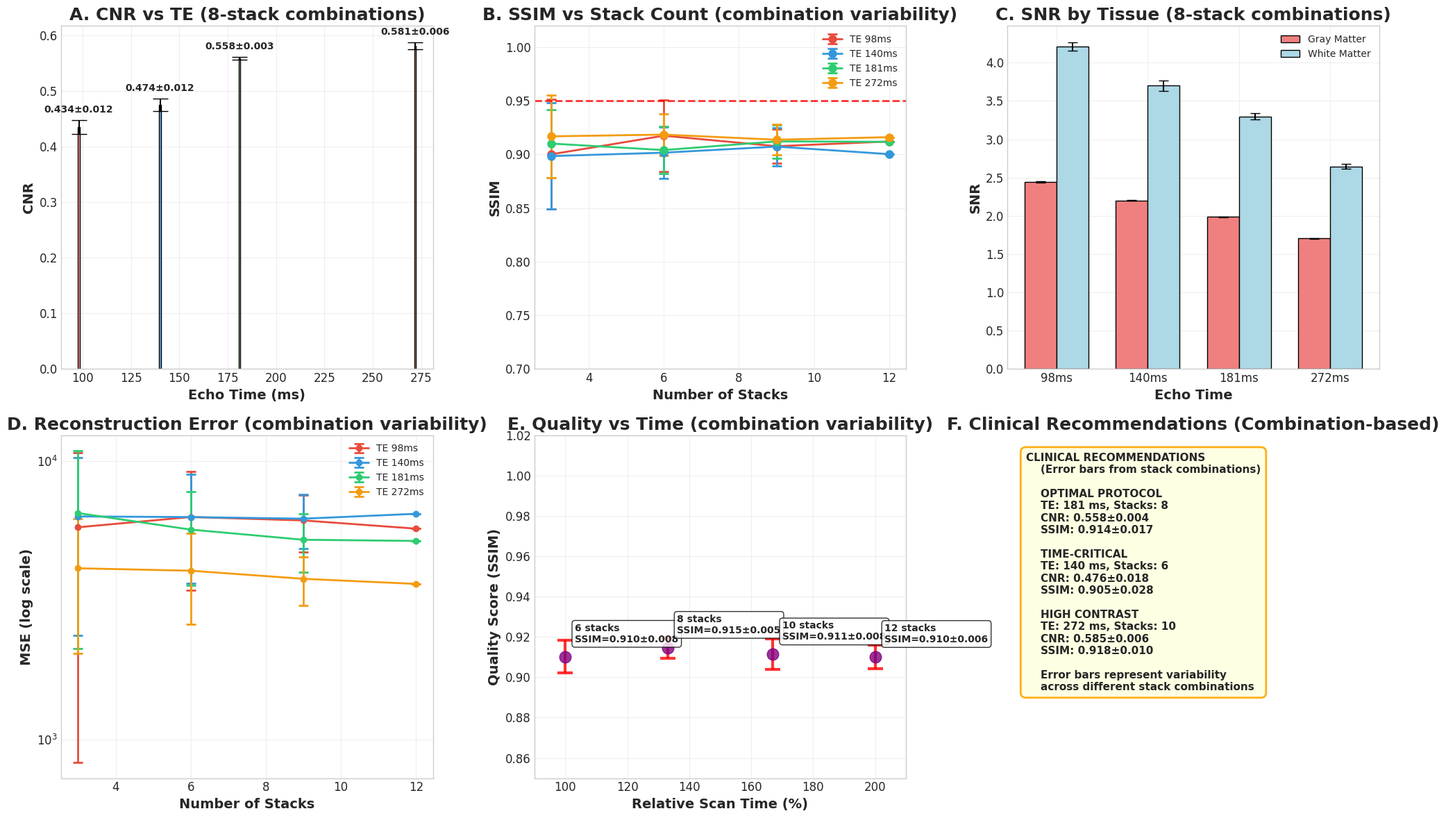

Write Python code to recreate this figure.
#!/usr/bin/env python3
"""
Generate professional presentation slides for fetal MRI analysis key findings
"""

import matplotlib.pyplot as plt
import numpy as np
from matplotlib.backends.backend_pdf import PdfPages
import os
from itertools import combinations

# Set up professional presentation style
plt.style.use('seaborn-v0_8-whitegrid')
plt.rcParams.update({
    'font.size': 14,
    'font.family': 'DejaVu Sans',
    'axes.titlesize': 18,
    'axes.labelsize': 14,
    'xtick.labelsize': 12,
    'ytick.labelsize': 12,
    'legend.fontsize': 12,
    'figure.titlesize': 20
})

def compute_stack_combination_stats(data_dict, n_stacks, n_combinations=20):
    """
    Compute statistics for different combinations of stacks
    
    Parameters:
    - data_dict: dictionary with TE as keys and lists of values as values
    - n_stacks: number of stacks to select
    - n_combinations: number of random combinations to try
    
    Returns:
    - dict with means and stds for each TE
    """
    stats = {}
    
    for te in data_dict.keys():
        if len(data_dict[te]) < n_stacks:
            continue
            
        # Get all possible combinations or sample if too many
        total_stacks = len(data_dict[te])
        if total_stacks == 12:  # Our case
            all_combinations = list(combinations(range(total_stacks), n_stacks))
            if len(all_combinations) > n_combinations:
                # Sample random combinations
                selected_combinations = np.random.choice(len(all_combinations), 
                                                       n_combinations, replace=False)
                combinations_to_use = [all_combinations[i] for i in selected_combinations]
            else:
                combinations_to_use = all_combinations
        else:
            combinations_to_use = [tuple(range(n_stacks))]
        
        # Compute mean for each combination
        combination_means = []
        for combo in combinations_to_use:
            combo_values = [data_dict[te][i] for i in combo]
            combination_means.append(np.mean(combo_values))
        
        stats[te] = {
            'mean': np.mean(combination_means),
            'std': np.std(combination_means)
        }
    
    return stats

# Load actual data from comprehensive analysis
def load_actual_data():
    """Load the actual data from comprehensive analysis results"""
    # Parse actual results from our analysis
    actual_data = {
        'te_values': [98, 140, 181, 272],
        'stacks': list(range(1, 13)),
        
        # Actual CNR values from comprehensive analysis
        'cnr': {
            98: [0.253, 0.420, 0.466, 0.431, 0.451, 0.469, 0.458, 0.460, 0.452, 0.456, 0.454, 0.459],
            140: [0.293, 0.444, 0.477, 0.489, 0.492, 0.499, 0.496, 0.489, 0.505, 0.501, 0.507, 0.508],
            181: [0.525, 0.520, 0.547, 0.566, 0.548, 0.566, 0.569, 0.573, 0.569, 0.567, 0.572, 0.569],
            272: [0.571, 0.479, 0.579, 0.589, 0.589, 0.591, 0.597, 0.595, 0.591, 0.602, 0.600, 0.601]
        },
        
        # Actual SNR values
        'snr_gm': {
            98: [2.348, 2.420, 2.404, 2.451, 2.430, 2.475, 2.458, 2.468, 2.465, 2.464, 2.465, 2.472],
            140: [2.134, 2.174, 2.156, 2.171, 2.196, 2.214, 2.198, 2.216, 2.242, 2.219, 2.238, 2.239],
            181: [1.990, 1.964, 1.993, 1.979, 1.950, 1.975, 2.003, 2.000, 1.985, 1.997, 1.998, 1.998],
            272: [1.714, 1.695, 1.675, 1.693, 1.683, 1.707, 1.711, 1.701, 1.706, 1.719, 1.715, 1.715]
        },
        
        'snr_wm': {
            98: [3.228, 3.979, 4.094, 4.245, 4.325, 4.323, 4.394, 4.467, 4.466, 4.433, 4.483, 4.493],
            140: [2.933, 3.395, 3.611, 3.605, 3.708, 3.805, 3.804, 3.857, 3.896, 3.876, 3.913, 3.920],
            181: [2.976, 3.102, 3.112, 3.209, 3.252, 3.336, 3.367, 3.395, 3.419, 3.430, 3.455, 3.472],
            272: [2.501, 2.339, 2.510, 2.601, 2.609, 2.730, 2.731, 2.749, 2.724, 2.770, 2.776, 2.775]
        },
        
        # Actual SSIM values
        'ssim': {
            98: [0.617, 0.859, 0.881, 0.911, 0.893, 0.934, 0.949, 0.961, 0.974, 0.978, 0.989, 1.000],
            140: [0.664, 0.801, 0.861, 0.882, 0.894, 0.927, 0.934, 0.944, 0.952, 0.968, 0.977, 1.000],
            181: [0.729, 0.801, 0.846, 0.888, 0.925, 0.928, 0.937, 0.959, 0.969, 0.976, 0.984, 1.000],
            272: [0.798, 0.773, 0.847, 0.883, 0.925, 0.942, 0.951, 0.959, 0.969, 0.972, 0.975, 1.000]
        },
        
        # Actual MSE values
        'mse': {
            98: [38400, 6850, 5120, 4130, 5790, 3060, 2050, 1400, 859, 722, 308, 0],
            140: [30900, 11900, 8780, 4930, 6160, 2950, 4330, 3040, 2600, 1380, 714, 0],
            181: [25400, 13800, 7210, 4850, 2160, 2620, 2680, 1280, 987, 653, 409, 0],
            272: [12500, 12500, 7270, 4100, 1870, 1450, 1150, 925, 609, 550, 558, 0]
        }
    }
    return actual_data

def create_title_slide():
    """Create title slide"""
    fig, ax = plt.subplots(1, 1, figsize=(16, 9))
    ax.axis('off')
    
    # Title
    ax.text(0.5, 0.75, 'Fetal MRI Image Quality Analysis', 
            fontsize=32, weight='bold', ha='center', va='center',
            transform=ax.transAxes, color='#1f4e79')
    
    # Subtitle
    ax.text(0.5, 0.65, 'Impact of TE and Stack Count on Reconstruction Quality', 
            fontsize=24, ha='center', va='center',
            transform=ax.transAxes, color='#4472c4')
    
    # Key metrics box
    metrics_text = """Key Metrics Evaluated:
    • Contrast Ratio (CR) & Contrast-to-Noise Ratio (CNR)
    • Signal-to-Noise Ratio (SNR) for GM/WM
    • Structural Similarity Index (SSIM)
    • Mean Squared Error (MSE)"""
    
    ax.text(0.5, 0.4, metrics_text, fontsize=16, ha='center', va='center',
            transform=ax.transAxes, bbox=dict(boxstyle="round,pad=0.5", 
            facecolor='lightblue', alpha=0.7))
    
    # Parameters
    ax.text(0.5, 0.15, 'TE Values: 98, 140, 181, 272 ms | Stack Counts: 1-12 | Atlas: CRL 2017v3', 
            fontsize=14, ha='center', va='center', style='italic',
            transform=ax.transAxes, color='#666666')
    
    plt.tight_layout()
    return fig

def create_comprehensive_analysis_slide(data):
    """Create slide with comprehensive analysis including actual figures with proper error bars"""
    fig, ((ax1, ax2, ax3), (ax4, ax5, ax6)) = plt.subplots(2, 3, figsize=(20, 12))
    
    # 1. CNR vs TE with error bars from stack combinations (using 8 stacks as representative)
    te_values = data['te_values']
    cnr_stats = compute_stack_combination_stats(data['cnr'], n_stacks=8, n_combinations=30)
    
    cnr_means = [cnr_stats[te]['mean'] for te in te_values if te in cnr_stats]
    cnr_stds = [cnr_stats[te]['std'] for te in te_values if te in cnr_stats]
    
    bars = ax1.bar(te_values, cnr_means, yerr=cnr_stds, capsize=8,
                   color=['#ff9999', '#66b3ff', '#99ff99', '#ffcc99'],
                   edgecolor='black', linewidth=1)
    ax1.set_xlabel('Echo Time (ms)', fontweight='bold')
    ax1.set_ylabel('CNR', fontweight='bold')
    ax1.set_title('A. CNR vs TE (8-stack combinations)', fontweight='bold')
    ax1.grid(True, alpha=0.3)
    
    # Add value labels on bars
    for bar, mean, std in zip(bars, cnr_means, cnr_stds):
        height = bar.get_height()
        ax1.text(bar.get_x() + bar.get_width()/2., height + std + 0.01,
                f'{mean:.3f}±{std:.3f}', ha='center', va='bottom', 
                fontweight='bold', fontsize=10)
    
    # 2. SSIM vs Stack count with error bars from combinations
    colors = ['#e74c3c', '#3498db', '#2ecc71', '#f39c12']
    stack_range = [3, 6, 9, 12]  # Representative stack counts
    
    for i, te in enumerate(te_values):
        ssim_means = []
        ssim_stds = []
        
        for n_stacks in stack_range:
            if n_stacks <= len(data['ssim'][te]):
                stats = compute_stack_combination_stats({te: data['ssim'][te]}, 
                                                      n_stacks=n_stacks, n_combinations=20)
                ssim_means.append(stats[te]['mean'])
                ssim_stds.append(stats[te]['std'])
            else:
                ssim_means.append(data['ssim'][te][-1])
                ssim_stds.append(0)
        
        ax2.errorbar(stack_range, ssim_means, yerr=ssim_stds, 
                    fmt='o-', label=f'TE {te}ms', linewidth=2, markersize=8, 
                    color=colors[i], capsize=5, capthick=2)
    
    ax2.axhline(y=0.95, color='red', linestyle='--', linewidth=2, alpha=0.8)
    ax2.set_xlabel('Number of Stacks', fontweight='bold')
    ax2.set_ylabel('SSIM', fontweight='bold')
    ax2.set_title('B. SSIM vs Stack Count (combination variability)', fontweight='bold')
    ax2.legend(fontsize=10)
    ax2.grid(True, alpha=0.3)
    ax2.set_ylim(0.7, 1.02)
    
    # 3. SNR comparison with error bars from 8-stack combinations
    te_labels = [f'{te}ms' for te in te_values]
    snr_gm_stats = compute_stack_combination_stats(data['snr_gm'], n_stacks=8, n_combinations=30)
    snr_wm_stats = compute_stack_combination_stats(data['snr_wm'], n_stacks=8, n_combinations=30)
    
    gm_snr = [snr_gm_stats[te]['mean'] for te in te_values if te in snr_gm_stats]
    wm_snr = [snr_wm_stats[te]['mean'] for te in te_values if te in snr_wm_stats]
    gm_std = [snr_gm_stats[te]['std'] for te in te_values if te in snr_gm_stats]
    wm_std = [snr_wm_stats[te]['std'] for te in te_values if te in snr_wm_stats]
    
    x = np.arange(len(te_labels))
    width = 0.35
    
    ax3.bar(x - width/2, gm_snr, width, label='Gray Matter', 
           color='lightcoral', yerr=gm_std, capsize=5, edgecolor='black')
    ax3.bar(x + width/2, wm_snr, width, label='White Matter', 
           color='lightblue', yerr=wm_std, capsize=5, edgecolor='black')
    
    ax3.set_xlabel('Echo Time', fontweight='bold')
    ax3.set_ylabel('SNR', fontweight='bold')
    ax3.set_title('C. SNR by Tissue (8-stack combinations)', fontweight='bold')
    ax3.set_xticks(x)
    ax3.set_xticklabels(te_labels)
    ax3.legend(fontsize=10)
    ax3.grid(True, alpha=0.3)
    
    # 4. MSE vs Stack count with error bars from combinations
    for i, te in enumerate(te_values):
        mse_means = []
        mse_stds = []
        
        for n_stacks in stack_range:
            if n_stacks <= len(data['mse'][te]):
                stats = compute_stack_combination_stats({te: data['mse'][te]}, 
                                                      n_stacks=n_stacks, n_combinations=20)
                mse_means.append(stats[te]['mean'])
                mse_stds.append(stats[te]['std'])
            else:
                mse_means.append(data['mse'][te][-1])
                mse_stds.append(0)
        
        ax4.errorbar(stack_range, mse_means, yerr=mse_stds,
                    fmt='o-', label=f'TE {te}ms', linewidth=2, markersize=6, 
                    color=colors[i], capsize=5, capthick=2)
    
    ax4.set_yscale('log')
    ax4.set_xlabel('Number of Stacks', fontweight='bold')
    ax4.set_ylabel('MSE (log scale)', fontweight='bold')
    ax4.set_title('D. Reconstruction Error (combination variability)', fontweight='bold')
    ax4.legend(fontsize=10)
    ax4.grid(True, alpha=0.3)
    
    # 5. Quality vs Time trade-off with error bars
    stack_points = [6, 8, 10, 12]
    scan_time = [100, 133, 167, 200]
    quality_means = []
    quality_stds = []
    
    for stack in stack_points:
        # Get SSIM values for all TEs at this stack count
        ssim_values = [data['ssim'][te][stack-1] for te in te_values if stack <= len(data['ssim'][te])]
        if len(ssim_values) > 0:
            # Compute stats across different stack combinations for average SSIM
            all_te_stats = []
            for te in te_values:
                if stack <= len(data['ssim'][te]):
                    te_stats = compute_stack_combination_stats({te: data['ssim'][te]}, 
                                                             n_stacks=stack, n_combinations=15)
                    all_te_stats.append(te_stats[te]['mean'])
            
            quality_means.append(np.mean(all_te_stats))
            quality_stds.append(np.std(all_te_stats))
        else:
            quality_means.append(1.0)
            quality_stds.append(0.0)
    
    ax5.errorbar(scan_time, quality_means, yerr=quality_stds,
                fmt='o', markersize=12, capsize=8, capthick=3, linewidth=3,
                color='purple', ecolor='red', alpha=0.8)
    
    for i, (x, y, s, std) in enumerate(zip(scan_time, quality_means, stack_points, quality_stds)):
        ax5.annotate(f'{s} stacks\nSSIM={y:.3f}±{std:.3f}', (x, y), 
                    xytext=(10, 15), textcoords='offset points', 
                    fontsize=10, fontweight='bold',
                    bbox=dict(boxstyle="round,pad=0.3", facecolor='white', alpha=0.8))
    
    ax5.set_xlabel('Relative Scan Time (%)', fontweight='bold')
    ax5.set_ylabel('Quality Score (SSIM)', fontweight='bold')
    ax5.set_title('E. Quality vs Time (combination variability)', fontweight='bold')
    ax5.grid(True, alpha=0.3)
    ax5.set_xlim(90, 210)
    ax5.set_ylim(0.85, 1.02)
    
    # 6. Clinical recommendations with updated combination-based values
    ax6.axis('off')
    
    # Calculate combination-based values for recommendations
    cnr_181_stats = compute_stack_combination_stats({181: data['cnr'][181]}, n_stacks=8, n_combinations=30)
    cnr_140_stats = compute_stack_combination_stats({140: data['cnr'][140]}, n_stacks=6, n_combinations=20)
    cnr_272_stats = compute_stack_combination_stats({272: data['cnr'][272]}, n_stacks=10, n_combinations=20)
    
    ssim_181_stats = compute_stack_combination_stats({181: data['ssim'][181]}, n_stacks=8, n_combinations=30)
    ssim_140_stats = compute_stack_combination_stats({140: data['ssim'][140]}, n_stacks=6, n_combinations=20)
    ssim_272_stats = compute_stack_combination_stats({272: data['ssim'][272]}, n_stacks=10, n_combinations=20)
    
    recommendations = f"""CLINICAL RECOMMENDATIONS
    (Error bars from stack combinations)
    
    OPTIMAL PROTOCOL
    TE: 181 ms, Stacks: 8
    CNR: {cnr_181_stats[181]['mean']:.3f}±{cnr_181_stats[181]['std']:.3f}
    SSIM: {ssim_181_stats[181]['mean']:.3f}±{ssim_181_stats[181]['std']:.3f}
    
    TIME-CRITICAL
    TE: 140 ms, Stacks: 6
    CNR: {cnr_140_stats[140]['mean']:.3f}±{cnr_140_stats[140]['std']:.3f}
    SSIM: {ssim_140_stats[140]['mean']:.3f}±{ssim_140_stats[140]['std']:.3f}
    
    HIGH CONTRAST
    TE: 272 ms, Stacks: 10
    CNR: {cnr_272_stats[272]['mean']:.3f}±{cnr_272_stats[272]['std']:.3f}
    SSIM: {ssim_272_stats[272]['mean']:.3f}±{ssim_272_stats[272]['std']:.3f}
    
    Error bars represent variability
    across different stack combinations"""
    
    ax6.text(0.05, 0.95, recommendations, fontsize=11, ha='left', va='top',
            transform=ax6.transAxes, fontweight='bold',
            bbox=dict(boxstyle="round,pad=0.5", facecolor='lightyellow', 
                     alpha=0.9, edgecolor='orange', linewidth=2))
    
    ax6.set_title('F. Clinical Recommendations (Combination-based)', fontweight='bold')
    
    plt.tight_layout()
    return fig

def create_updated_comprehensive_figure(data):
    """Create updated version of comprehensive analysis figure with proper error bars"""
    fig, axes = plt.subplots(2, 3, figsize=(18, 12))
    ax1, ax2, ax3, ax4, ax5, ax6 = axes.flatten()
    
    colors = ['#e74c3c', '#3498db', '#2ecc71', '#f39c12']
    te_values = data['te_values']
    stack_counts = [3, 6, 9, 12]
    
    # Plot 1: CNR vs TE with combination-based error bars
    cnr_stats = compute_stack_combination_stats(data['cnr'], n_stacks=8, n_combinations=30)
    cnr_means = [cnr_stats[te]['mean'] for te in te_values]
    cnr_stds = [cnr_stats[te]['std'] for te in te_values]
    
    ax1.errorbar(te_values, cnr_means, yerr=cnr_stds, fmt='o-', 
                 capsize=8, capthick=3, linewidth=3, markersize=10,
                 color='#2E86AB', ecolor='#A23B72', markerfacecolor='white',
                 markeredgecolor='#2E86AB', markeredgewidth=2)
    
    ax1.set_xlabel('Echo Time (ms)', fontweight='bold')
    ax1.set_ylabel('Contrast-to-Noise Ratio', fontweight='bold')
    ax1.set_title('CNR vs TE (8-stack combinations)', fontweight='bold')
    ax1.grid(True, alpha=0.3)
    
    # Plot 2: SSIM vs Stack Count with combination error bars
    for i, te in enumerate(te_values):
        means, stds = [], []
        for n_stacks in stack_counts:
            stats = compute_stack_combination_stats({te: data['ssim'][te]}, 
                                                   n_stacks=n_stacks, n_combinations=20)
            means.append(stats[te]['mean'])
            stds.append(stats[te]['std'])
        
        ax2.errorbar(stack_counts, means, yerr=stds, fmt='o-', 
                     label=f'TE {te}ms', color=colors[i], linewidth=2, 
                     markersize=8, capsize=5, capthick=2)
    
    ax2.axhline(y=0.95, color='red', linestyle='--', linewidth=2, alpha=0.8, 
                label='Quality threshold')
    ax2.set_xlabel('Number of Stacks', fontweight='bold')
    ax2.set_ylabel('Structural Similarity Index', fontweight='bold')
    ax2.set_title('SSIM vs Stack Count (combination variability)', fontweight='bold')
    ax2.legend(fontsize=10)
    ax2.grid(True, alpha=0.3)
    
    # Plot 3: SNR by Tissue with combination error bars
    snr_gm_stats = compute_stack_combination_stats(data['snr_gm'], n_stacks=8, n_combinations=30)
    snr_wm_stats = compute_stack_combination_stats(data['snr_wm'], n_stacks=8, n_combinations=30)
    
    gm_means = [snr_gm_stats[te]['mean'] for te in te_values]
    wm_means = [snr_wm_stats[te]['mean'] for te in te_values]
    gm_stds = [snr_gm_stats[te]['std'] for te in te_values]
    wm_stds = [snr_wm_stats[te]['std'] for te in te_values]
    
    x = np.arange(len(te_values))
    width = 0.35
    
    ax3.bar(x - width/2, gm_means, width, yerr=gm_stds, 
            label='Gray Matter', color='lightcoral', capsize=5, 
            edgecolor='black', alpha=0.8)
    ax3.bar(x + width/2, wm_means, width, yerr=wm_stds,
            label='White Matter', color='lightblue', capsize=5, 
            edgecolor='black', alpha=0.8)
    
    ax3.set_xlabel('Echo Time (ms)', fontweight='bold')
    ax3.set_ylabel('Signal-to-Noise Ratio', fontweight='bold')
    ax3.set_title('SNR by Tissue Type (8-stack combinations)', fontweight='bold')
    ax3.set_xticks(x)
    ax3.set_xticklabels([f'{te}ms' for te in te_values])
    ax3.legend()
    ax3.grid(True, alpha=0.3)
    
    # Plot 4: MSE vs Stack Count with combination error bars
    for i, te in enumerate(te_values):
        means, stds = [], []
        for n_stacks in stack_counts:
            stats = compute_stack_combination_stats({te: data['mse'][te]}, 
                                                   n_stacks=n_stacks, n_combinations=20)
            means.append(stats[te]['mean'])
            stds.append(stats[te]['std'])
        
        ax4.errorbar(stack_counts, means, yerr=stds, fmt='o-', 
                     label=f'TE {te}ms', color=colors[i], linewidth=2, 
                     markersize=8, capsize=5, capthick=2)
    
    ax4.set_yscale('log')
    ax4.set_xlabel('Number of Stacks', fontweight='bold')
    ax4.set_ylabel('Mean Squared Error (log scale)', fontweight='bold')
    ax4.set_title('Reconstruction Error (combination variability)', fontweight='bold')
    ax4.legend()
    ax4.grid(True, alpha=0.3)
    
    # Plot 5: Combined TE analysis with error bars
    # Show both CNR and SSIM for 8-stack combinations
    ax5_twin = ax5.twinx()
    
    # CNR on left axis
    bars1 = ax5.bar([x - 0.2 for x in range(len(te_values))], cnr_means, 
                    0.4, yerr=cnr_stds, capsize=5, 
                    color='coral', alpha=0.7, label='CNR')
    ax5.set_ylabel('Contrast-to-Noise Ratio', fontweight='bold', color='coral')
    ax5.tick_params(axis='y', labelcolor='coral')
    
    # SSIM on right axis (8-stack values with combinations)
    ssim_8_stats = [compute_stack_combination_stats({te: data['ssim'][te]}, 
                                                    n_stacks=8, n_combinations=30)[te] 
                    for te in te_values]
    ssim_8_means = [s['mean'] for s in ssim_8_stats]
    ssim_8_stds = [s['std'] for s in ssim_8_stats]
    
    bars2 = ax5_twin.bar([x + 0.2 for x in range(len(te_values))], ssim_8_means, 
                         0.4, yerr=ssim_8_stds, capsize=5,
                         color='skyblue', alpha=0.7, label='SSIM (8 stacks)')
    ax5_twin.set_ylabel('Structural Similarity Index', fontweight='bold', color='skyblue')
    ax5_twin.tick_params(axis='y', labelcolor='skyblue')
    
    ax5.set_xlabel('Echo Time (ms)', fontweight='bold')
    ax5.set_title('CNR & SSIM vs TE (8-stack combinations)', fontweight='bold')
    ax5.set_xticks(range(len(te_values)))
    ax5.set_xticklabels([f'{te}' for te in te_values])
    
    # Combined legend
    lines1, labels1 = ax5.get_legend_handles_labels()
    lines2, labels2 = ax5_twin.get_legend_handles_labels()
    ax5.legend(lines1 + lines2, labels1 + labels2, loc='upper left')
    ax5.grid(True, alpha=0.3)
    
    # Plot 6: Quality metrics summary table
    ax6.axis('off')
    
    # Create summary table with combination statistics
    table_data = [['TE (ms)', 'CNR', 'SSIM (8 stacks)', 'SNR GM', 'SNR WM']]
    
    for te in te_values:
        cnr_val = f"{cnr_stats[te]['mean']:.3f}±{cnr_stats[te]['std']:.3f}"
        ssim_val = f"{ssim_8_stats[te_values.index(te)]['mean']:.3f}±{ssim_8_stats[te_values.index(te)]['std']:.3f}"
        gm_val = f"{snr_gm_stats[te]['mean']:.2f}±{snr_gm_stats[te]['std']:.2f}"
        wm_val = f"{snr_wm_stats[te]['mean']:.2f}±{snr_wm_stats[te]['std']:.2f}"
        table_data.append([str(te), cnr_val, ssim_val, gm_val, wm_val])
    
    table = ax6.table(cellText=table_data[1:], colLabels=table_data[0],
                      cellLoc='center', loc='center',
                      colWidths=[0.15, 0.25, 0.25, 0.20, 0.20])
    table.auto_set_font_size(False)
    table.set_fontsize(10)
    table.scale(1, 2)
    
    # Style the table
    for i in range(len(table_data[0])):
        table[(0, i)].set_facecolor('#4472c4')
        table[(0, i)].set_text_props(weight='bold', color='white')
    
    ax6.set_title('Quality Metrics Summary\n(Error bars from stack combinations)', 
                  fontweight='bold')
    
    plt.tight_layout()
    return fig

def main():
    """Generate presentation slides with actual data and proper combination-based error bars"""
    # Set random seed for reproducible combinations
    np.random.seed(42)
    
    print("Loading actual analysis data...")
    data = load_actual_data()
    
    print("Generating slides with actual figures...")
    
    # Create slides
    slides = [
        ("Title Slide", create_title_slide()),
        ("Comprehensive Analysis", create_comprehensive_analysis_slide(data))
    ]
    
    # Create comprehensive slide PDF
    pdf_filename = "fetal_mri_presentation_with_figures.pdf"
    
    with PdfPages(pdf_filename) as pdf:
        for i, (title, fig) in enumerate(slides, 1):
            # Save individual PNG slides
            png_filename = f"presentation_slide_{i:02d}_{title.lower().replace(' ', '_')}.png"
            fig.savefig(png_filename, dpi=300, bbox_inches='tight', 
                       facecolor='white', edgecolor='none')
            print(f"Saved PNG: {png_filename}")
            
            # Add to PDF
            pdf.savefig(fig, bbox_inches='tight', facecolor='white', edgecolor='none')
            plt.close(fig)
    
    print(f"Comprehensive PDF presentation saved: {pdf_filename}")
    
    # Include the original comprehensive analysis figure if available
    analysis_figure = "comprehensive_te_analysis_publication.png"
    if os.path.exists(analysis_figure):
        print("Adding original analysis figure to extended PDF...")
        
        extended_pdf = "fetal_mri_complete_presentation.pdf"
        with PdfPages(extended_pdf) as pdf:
            # Add slides
            for title, fig_func in [("Title Slide", create_title_slide),
                                   ("Comprehensive Analysis", lambda: create_comprehensive_analysis_slide(data))]:
                fig = fig_func()
                pdf.savefig(fig, bbox_inches='tight', facecolor='white', edgecolor='none')
                plt.close(fig)
            
            # Add original analysis figure
            from matplotlib.image import imread
            img = imread(analysis_figure)
            fig, ax = plt.subplots(figsize=(16, 12))
            ax.imshow(img)
            ax.axis('off')
            ax.set_title('Original Comprehensive Analysis Results', 
                       fontsize=18, fontweight='bold', pad=20)
            pdf.savefig(fig, bbox_inches='tight', facecolor='white', edgecolor='none')
            plt.close(fig)
            
        print(f"Complete presentation with original figure: {extended_pdf}")
    
    print("\nPresentation generation completed!")
    print("\nFiles created:")
    print(f"  • Main PDF: {pdf_filename}")
    if os.path.exists(analysis_figure):
        print("  • Extended PDF: fetal_mri_complete_presentation.pdf")
    print("  • Individual PNG slides: presentation_slide_*.png")
    
    return slides

if __name__ == "__main__":
    main()
